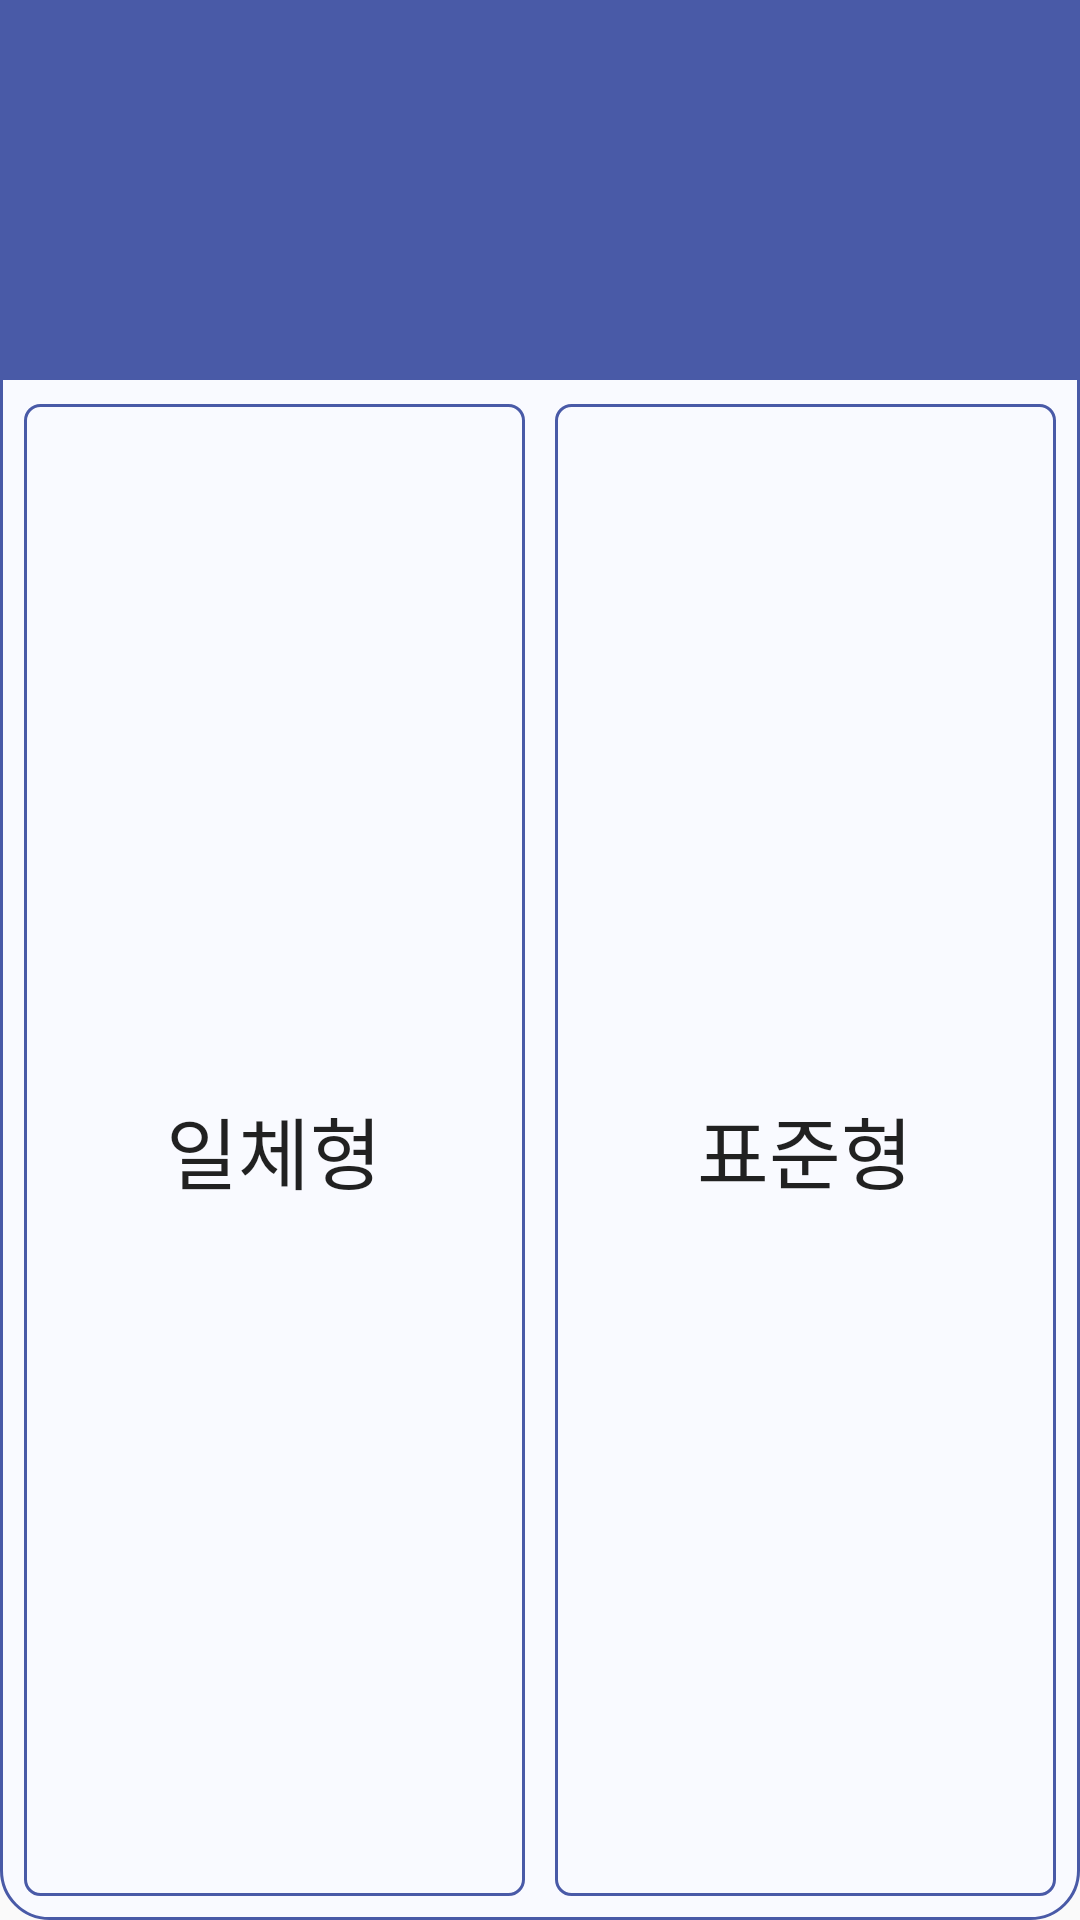

Reconstruct the res/layout file that produces this screen, plus the resources it refers to.
<!-- AndroidManifest.xml: application theme Theme.Bluetooth -->
<!-- res/layout/rtu_fragment_setting_dialog_protocol_change.xml -->
<?xml version="1.0" encoding="utf-8"?>
<LinearLayout xmlns:android="http://schemas.android.com/apk/res/android"
    android:layout_width="match_parent"
    android:layout_height="match_parent"
    android:orientation="vertical"
    android:background="@drawable/custom_ble_status_dialog_background">

    <TextView
        android:id="@+id/tv_rtu_setting_dialog_protocol_name"
        android:layout_width="match_parent"
        android:layout_height="0dp"
        android:layout_weight="1"
        android:gravity="center"
        android:autoSizeTextType="uniform"
        android:textStyle="bold"
        android:textColor="@color/white"
        android:background="@color/MSL_Blue"/>

    <LinearLayout
        android:layout_width="match_parent"
        android:layout_height="0dp"
        android:layout_weight="4"
        android:layout_margin="3dp">

        <Button
            android:id="@+id/btn_rtu_setting_dialog_protocol_On"
            android:layout_width="0dp"
            android:layout_height="match_parent"
            android:layout_weight="1"
            android:text="@string/RTU_protocol_private"
            android:textSize="26dp"
            android:background="@drawable/custom_rtu_status_change_btn"
            android:layout_margin="5dp"/>
        <Button
            android:id="@+id/btn_rtu_setting_dialog_protocol_Off"
            android:layout_width="0dp"
            android:layout_height="match_parent"
            android:layout_weight="1"
            android:text="@string/RTU_protocol_standard"
            android:textSize="26dp"
            android:background="@drawable/custom_rtu_status_change_btn"
            android:layout_margin="5dp"/>
    </LinearLayout>



</LinearLayout>
<!-- resources referenced by this layout -->
<resources>
  <color name="MSL_Blue">#495AA7</color>
  <color name="white">#FFFFFFFF</color>
  <!-- drawable custom_ble_status_dialog_background (drawable-v24) -->
  <?xml version="1.0" encoding="utf-8"?>
  <shape xmlns:android="http://schemas.android.com/apk/res/android">
      <solid android:color="@color/bleFunctionBack" />
      <corners android:radius="16dip" />
      <stroke android:width="1dp" android:color="@color/MSL_Blue"/>
  </shape>
  <!-- drawable custom_rtu_status_change_btn (drawable) -->
  <?xml version="1.0" encoding="utf-8"?>
  <shape xmlns:android="http://schemas.android.com/apk/res/android">
  
  
      <corners android:radius="5dp"/>
  
      <stroke
          android:width="1dp"
          android:color="#495AA7" />
  
  </shape>
  <string name="RTU_protocol_private">일체형</string>
  <string name="RTU_protocol_standard">표준형</string>
  <style name="Theme.Bluetooth" parent="Theme.AppCompat.Light.NoActionBar">
          <item name="actionMenuTextColor">@color/ble_toolbarmain</item>
  
          
          <item name="colorPrimary">@color/purple_500</item>
          <item name="colorPrimaryVariant">@color/MSL_Blue</item>
          <item name="colorOnPrimary">@color/white</item>
          
          <item name="colorSecondary">#C5F1ED</item>
          <item name="colorSecondaryVariant">@color/teal_700</item>
          <item name="colorOnSecondary">@color/black</item>
          
          <item name="android:statusBarColor" tools:targetApi="l">?attr/colorPrimaryVariant</item>
          
      </style>
  <color name="bleFunctionBack">#F9FAFF</color>
  <color name="ble_toolbarmain">#051E4B</color>
  <color name="purple_500">#112EED</color>
  <color name="teal_700">#FF018786</color>
  <color name="black">#FF000000</color>
</resources>
